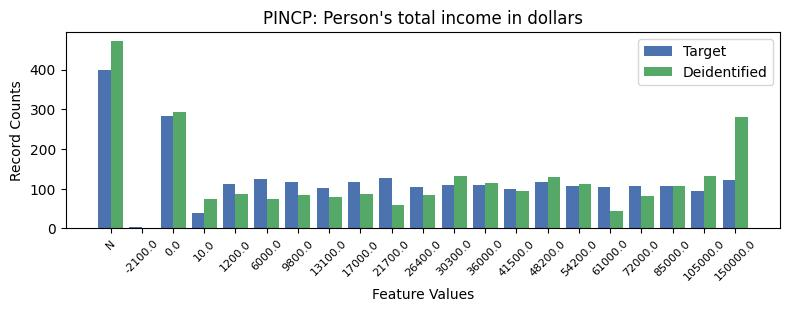

The table this chart was drawn from, first rows:
, PINCP, count_target, count_deidentified
0, -1, 398, 471
1, 1, 283, 293
2, 8, 127, 58
3, 4, 125, 73
4, 19, 122, 281
5, 7, 118, 87
6, 13, 118, 130
7, 5, 116, 83
8, 3, 113, 86
9, 10, 110, 133
10, 11, 109, 115
11, 14, 108, 112
12, 17, 108, 106
13, 16, 106, 81
14, 9, 105, 85
15, 15, 104, 44
16, 6, 103, 80
17, 12, 100, 94
18, 18, 95, 132
19, 2, 40, 74
20, 0, 4, 2
